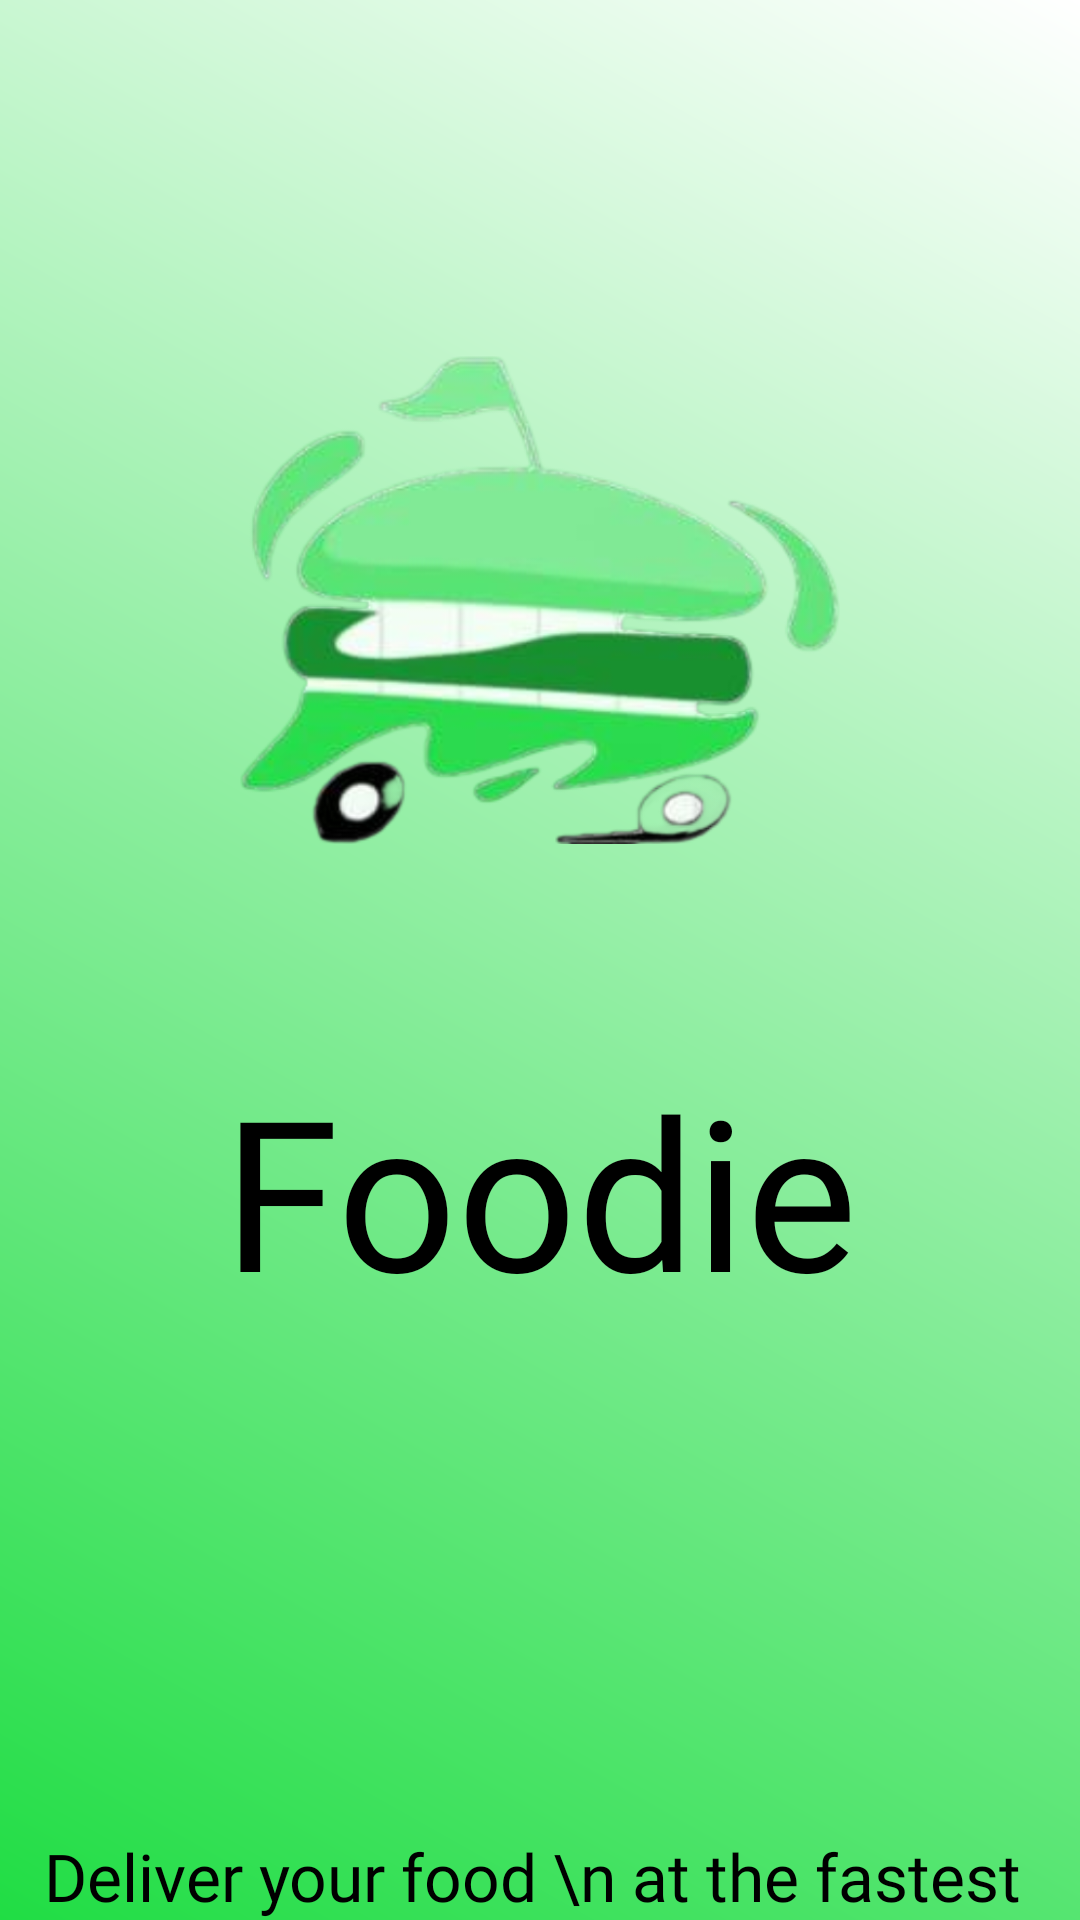

Write the Android layout XML for this screen, with the resource values it uses.
<!-- AndroidManifest.xml: application theme Theme.FoodOrderingApp -->
<!-- res/layout/activity_splash_screen.xml -->
<?xml version="1.0" encoding="utf-8"?>
<androidx.constraintlayout.widget.ConstraintLayout xmlns:android="http://schemas.android.com/apk/res/android"
    xmlns:app="http://schemas.android.com/apk/res-auto"
    xmlns:tools="http://schemas.android.com/tools"
    android:id="@+id/main"
    android:layout_width="match_parent"
    android:layout_height="match_parent"
    tools:context=".SplashScreen"
    android:background="@drawable/background_gradient2">

    <ImageView
        android:id="@+id/logo_splash_screen"
        android:layout_width="200dp"
        android:layout_height="200dp"
        app:layout_constraintStart_toStartOf="parent"
        app:layout_constraintEnd_toEndOf="parent"
        app:layout_constraintTop_toTopOf="parent"
        android:src="@drawable/logo1"
        android:layout_marginTop="100dp"/>

    <TextView
        android:id="@+id/tv_foodie"
        android:layout_width="wrap_content"
        android:layout_height="wrap_content"
        android:fontFamily="@font/spicy_rice"
        android:text="Foodie"
        android:textSize="70sp"
        app:layout_constraintEnd_toEndOf="parent"
        app:layout_constraintStart_toStartOf="parent"
        app:layout_constraintTop_toBottomOf="@+id/logo_splash_screen"
        android:textColor="@color/black"
        android:layout_marginTop="50dp"/>

    <TextView
        android:id="@+id/tv1"
        android:layout_width="wrap_content"
        android:layout_height="wrap_content"
        android:text="Deliver your food \n at the fastest "
        android:textAlignment="center"
        android:textColor="@color/black"
        android:textSize="22dp"
        app:layout_constraintBottom_toBottomOf="parent"
        app:layout_constraintEnd_toEndOf="parent"
        app:layout_constraintStart_toStartOf="parent"
        android:fontFamily="@font/akaya_telivigala"/>


</androidx.constraintlayout.widget.ConstraintLayout>
<!-- resources referenced by this layout -->
<resources>
  <color name="black">#FF000000</color>
  <!-- drawable background_gradient2 (drawable) -->
  <?xml version="1.0" encoding="utf-8"?>
  <layer-list xmlns:android="http://schemas.android.com/apk/res/android">
      <item>
          <shape android:shape="rectangle">
              <gradient
                  android:startColor="#20DD44"
                  android:endColor="#FFFFFF"
                  android:angle="45" />
          </shape>
      </item>
  </layer-list>
  <!-- drawable logo1: png bitmap (drawable, 186760 bytes) -->
  <style name="Theme.FoodOrderingApp" parent="Base.Theme.FoodOrderingApp" />
  <style name="Base.Theme.FoodOrderingApp" parent="Theme.Material3.DayNight.NoActionBar">
          
          
      </style>
</resources>
